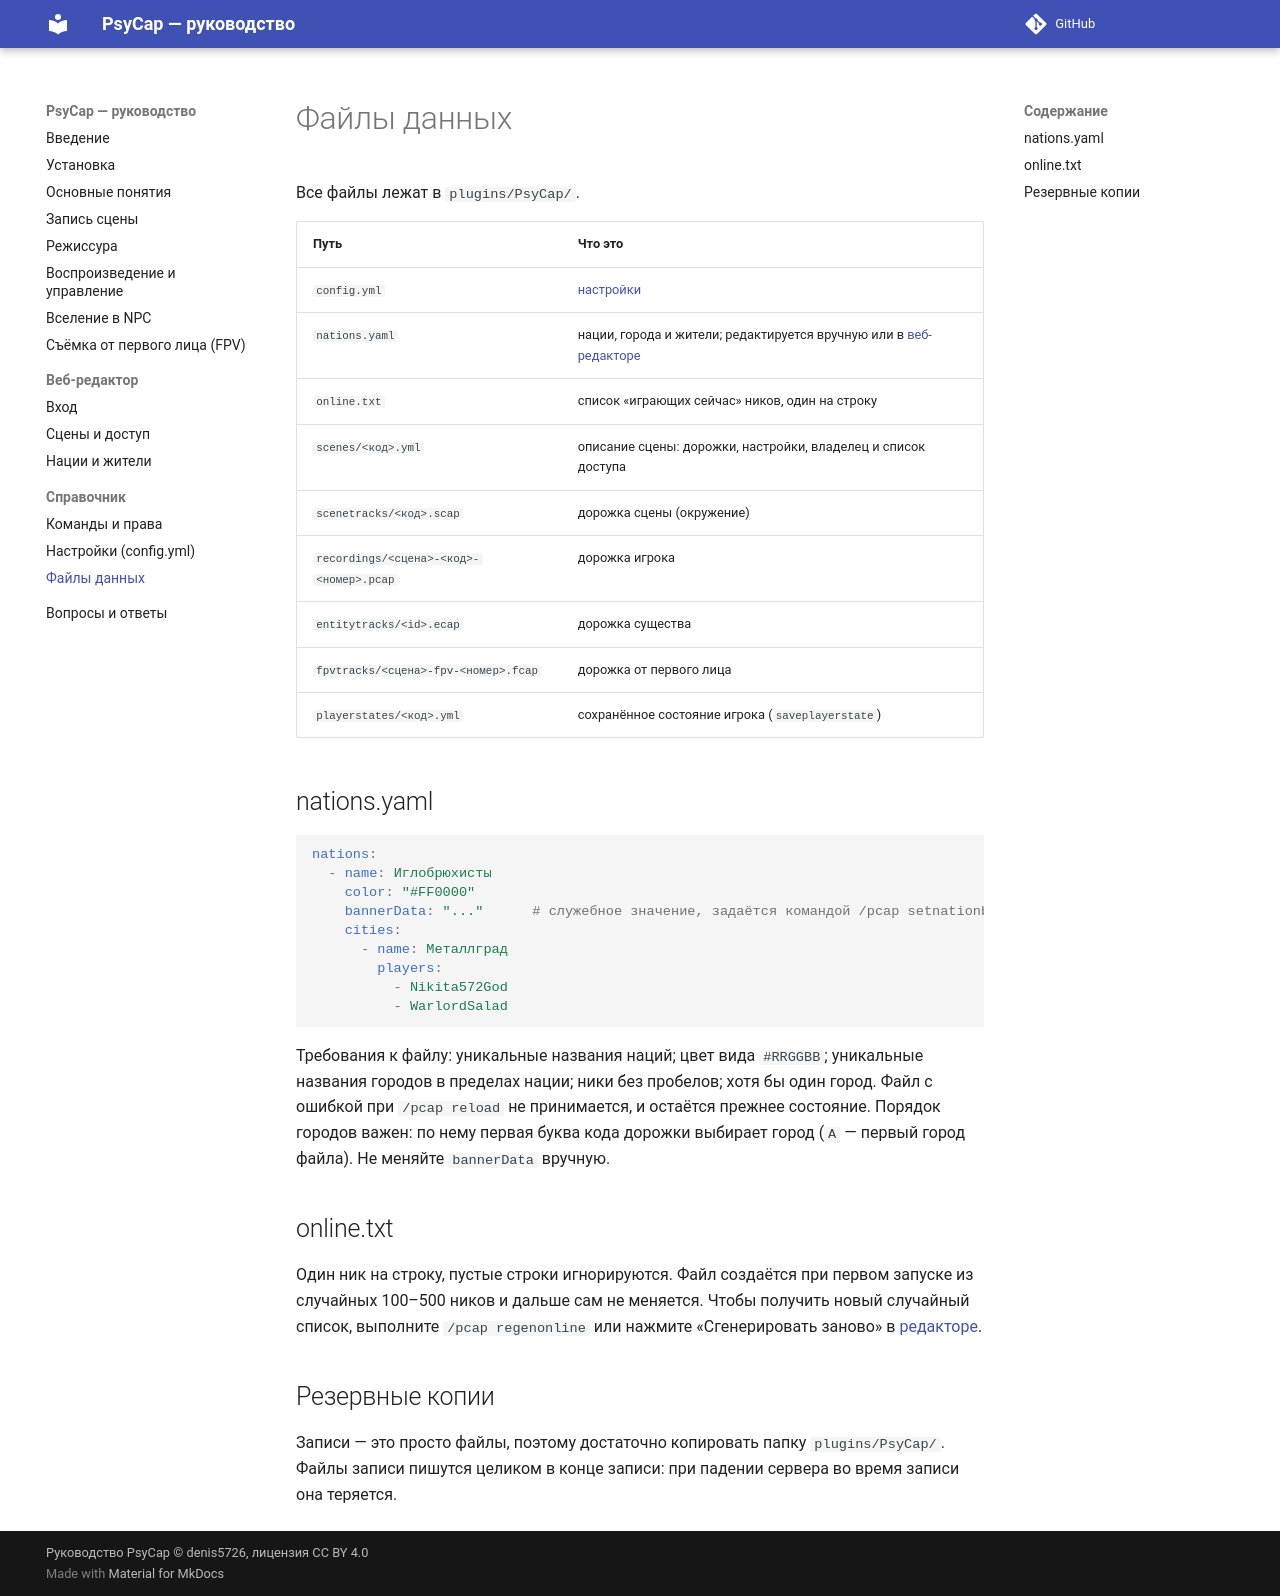

repository: denis5726/psycap-manual · page: reference/files/index.html · generator: mkdocs

# Файлы данных

Все файлы лежат в `plugins/PsyCap/`.

| Путь | Что это |
| --- | --- |
| `config.yml` | [настройки](config.md) |
| `nations.yaml` | нации, города и жители; редактируется вручную или в [веб-редакторе](../web/nations.md) |
| `online.txt` | список «играющих сейчас» ников, один на строку |
| `scenes/<код>.yml` | описание сцены: дорожки, настройки, владелец и список доступа |
| `scenetracks/<код>.scap` | дорожка сцены (окружение) |
| `recordings/<сцена>-<код>-<номер>.pcap` | дорожка игрока |
| `entitytracks/<id>.ecap` | дорожка существа |
| `fpvtracks/<сцена>-fpv-<номер>.fcap` | дорожка от первого лица |
| `playerstates/<код>.yml` | сохранённое состояние игрока (`saveplayerstate`) |

## nations.yaml

```yaml
nations:
  - name: Иглобрюхисты
    color: "#FF0000"
    bannerData: "..."      # служебное значение, задаётся командой /pcap setnationbanner
    cities:
      - name: Металлград
        players:
          - Nikita572God
          - WarlordSalad
```

Требования к файлу: уникальные названия наций; цвет вида `#RRGGBB`; уникальные названия городов в пределах нации;
ники без пробелов; хотя бы один город. Файл с ошибкой при `/pcap reload` не принимается, и остаётся прежнее
состояние. Порядок городов важен: по нему первая буква кода дорожки выбирает город (`A` — первый город файла).
Не меняйте `bannerData` вручную.

## online.txt

Один ник на строку, пустые строки игнорируются. Файл создаётся при первом запуске из случайных 100–500 ников и дальше
сам не меняется. Чтобы получить новый случайный список, выполните `/pcap regenonline` или нажмите «Сгенерировать
заново» в [редакторе](../web/nations.md#онлайн-список).

## Резервные копии

Записи — это просто файлы, поэтому достаточно копировать папку `plugins/PsyCap/`. Файлы записи пишутся целиком в
конце записи: при падении сервера во время записи она теряется.
